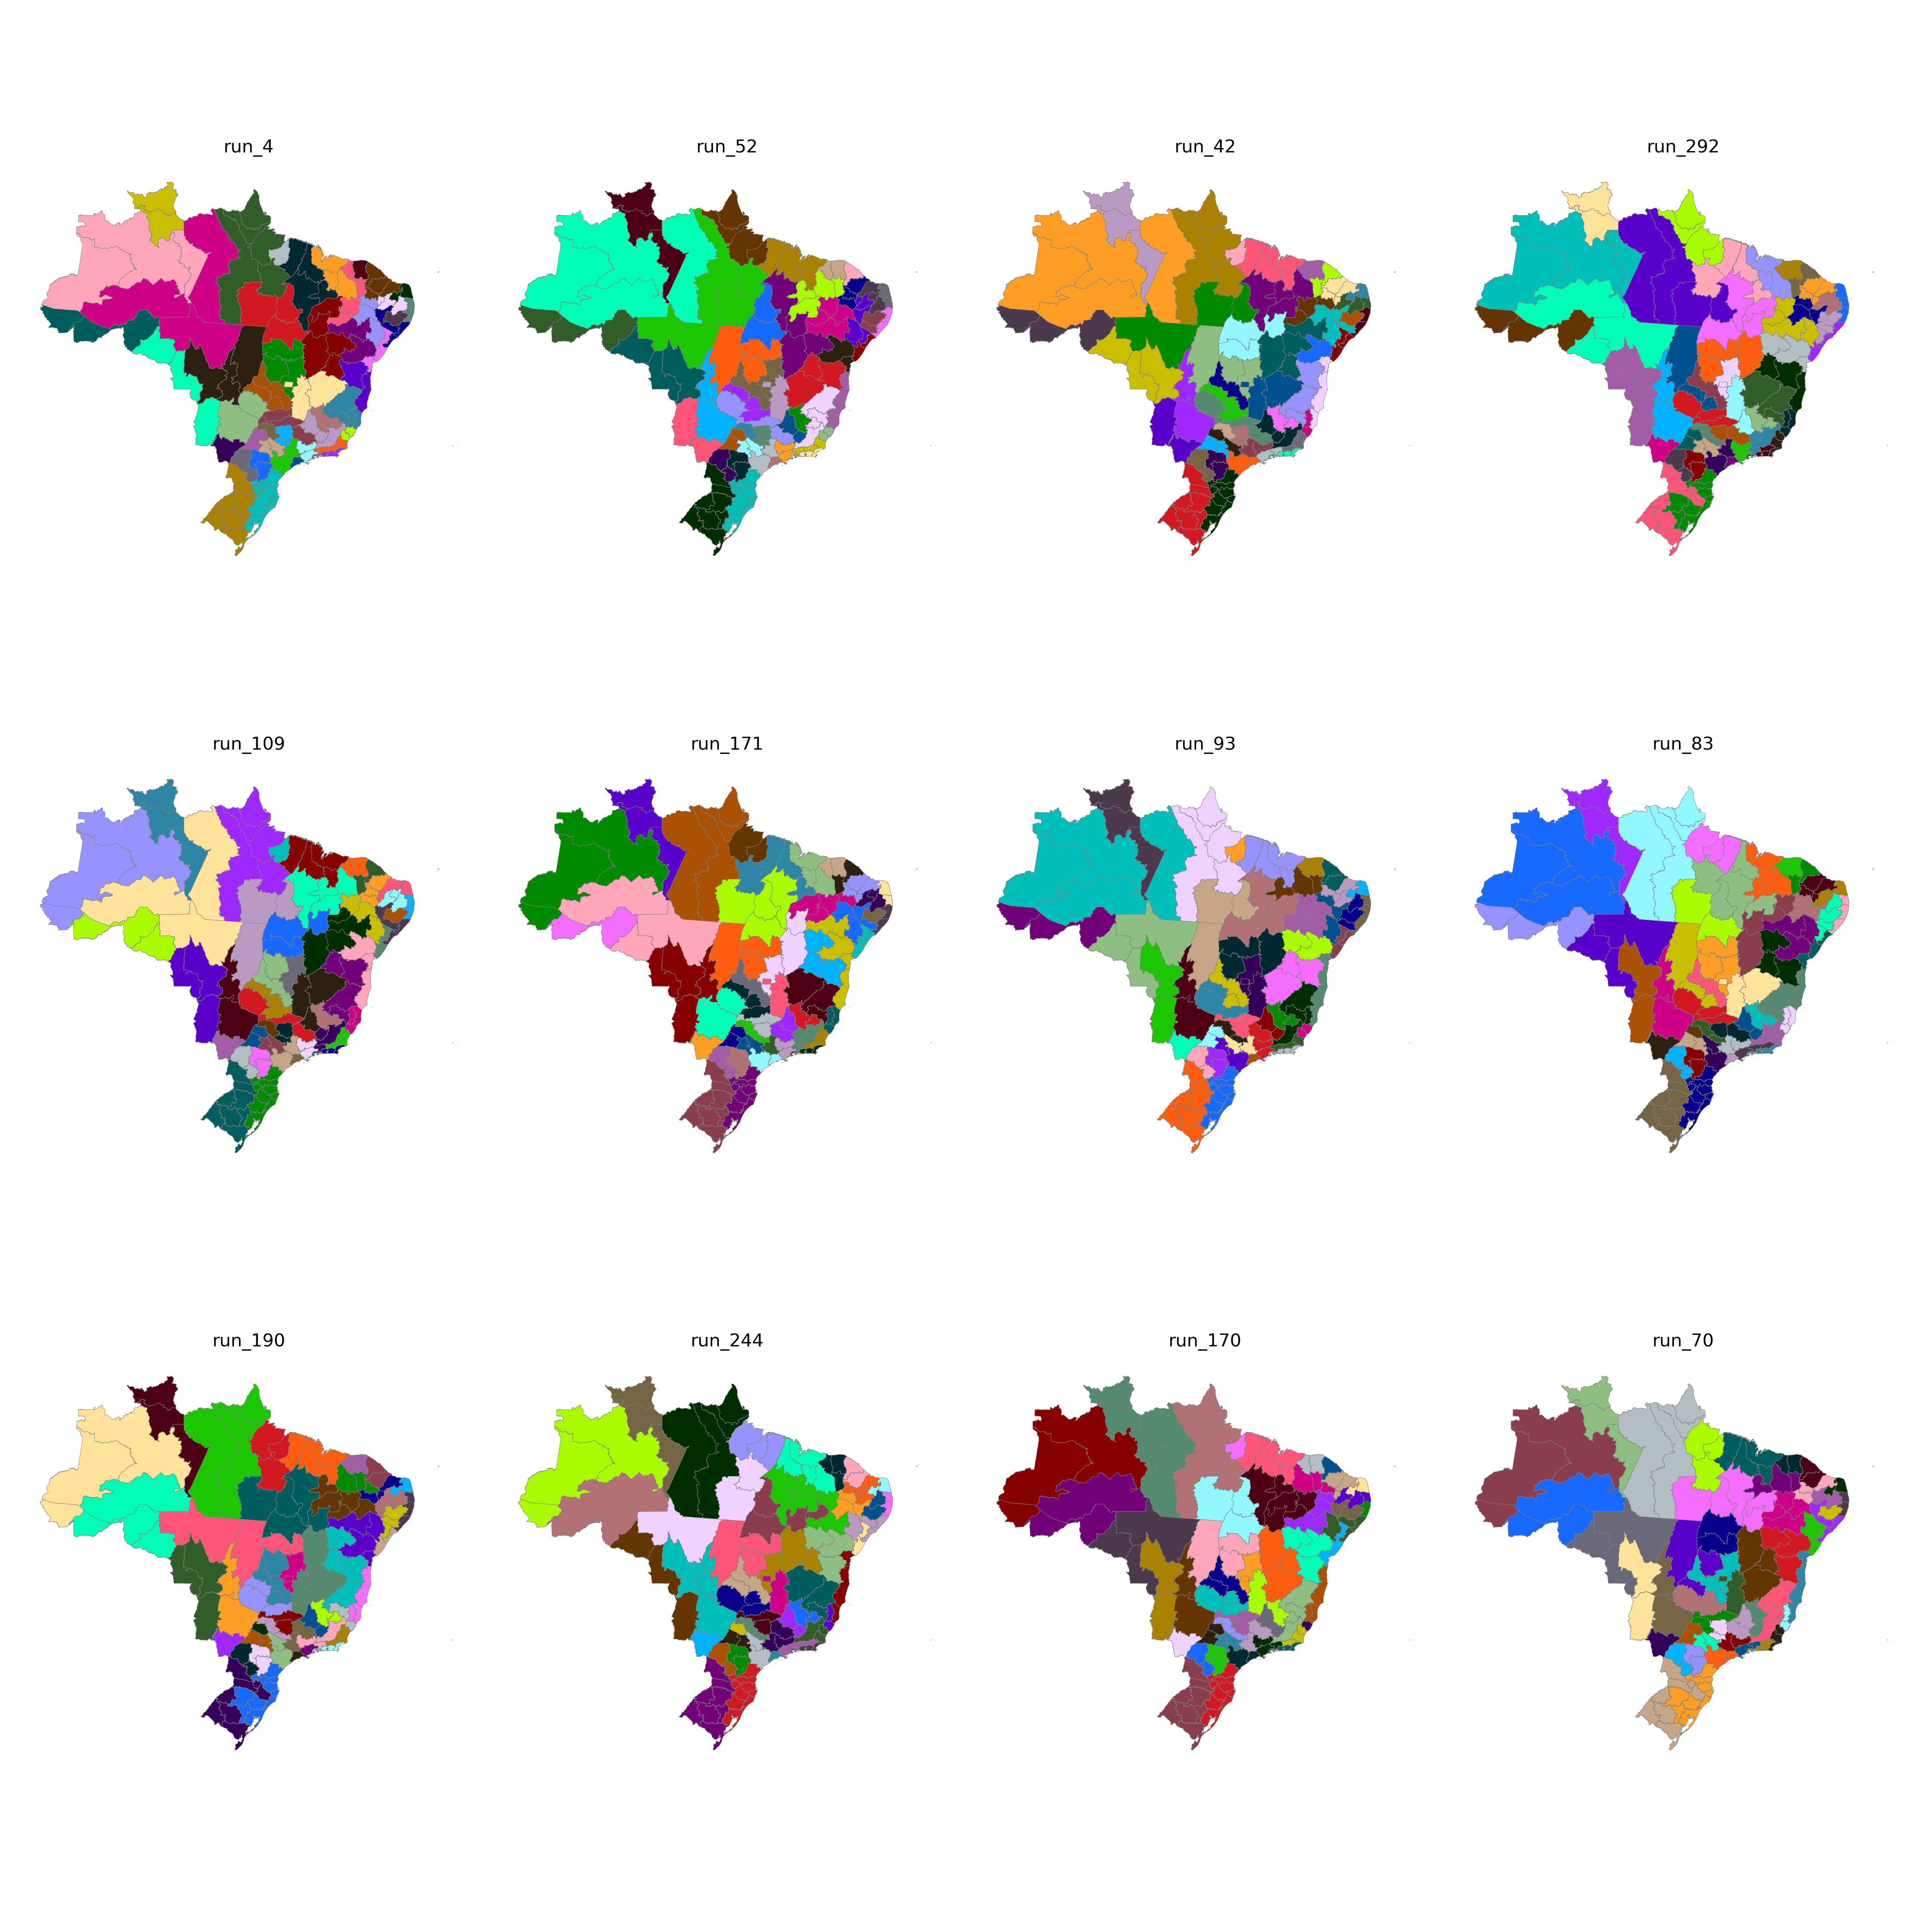

The data file committed next to this chart (first rows):
CD_RGINT, cluster
1101, 9
1102, 7
1201, 9
1202, 10
1301, 10
1302, 10
1303, 7
1304, 8
1401, 8
1402, 8
1501, 15
1502, 38
1503, 37
1504, 37
1505, 16
1506, 16
1507, 15
1601, 16
1602, 16
1701, 40
1702, 37
1703, 41
2101, 38
2102, 38
2103, 39
2104, 39
2105, 37
2201, 39
2202, 24
2203, 39
2204, 40
2205, 40
2206, 40
2301, 22
2302, 22
2303, 23
2304, 18
2305, 25
2306, 24
2401, 26
2402, 26
2403, 23
2501, 27
2502, 29
2503, 23
2504, 23
2601, 27
2602, 29
2603, 18
2604, 18
2701, 27
2702, 29
2801, 28
2802, 28
2901, 28
2902, 19
2903, 20
2904, 17
2905, 17
2906, 32
... 73 more rows
